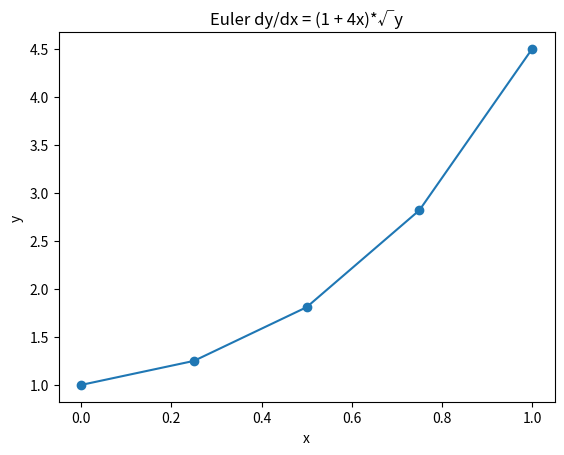

The matplotlib source for this figure:
import numpy as np
import matplotlib.pyplot as plt

# Definir la ecuación diferencial
def dydx(x, y):
    return (1 + 4*x) * np.sqrt(y)

# Definir las condiciones iniciales y el tamaño de paso
y0 = 1
h = 0.25

# Definir la función para implementar el método de Euler
def euler(dydx, x0, y0, h, num_steps):
    x = np.zeros(num_steps + 1)
    y = np.zeros(num_steps + 1)
    x[0] = x0
    y[0] = y0
    for i in range(num_steps):
        y[i+1] = y[i] + h * dydx(x[i], y[i])
        x[i+1] = x[i] + h
    return x, y

# Calcular los valores de x y y usando el método de Euler
x, y = euler(dydx, 0, y0, h, 4)

# Resultados
plt.plot(x, y, 'o-')
plt.xlabel('x')
plt.ylabel('y')
plt.title('Euler dy/dx = (1 + 4x)*√y')
plt.show()

input('click para salir')